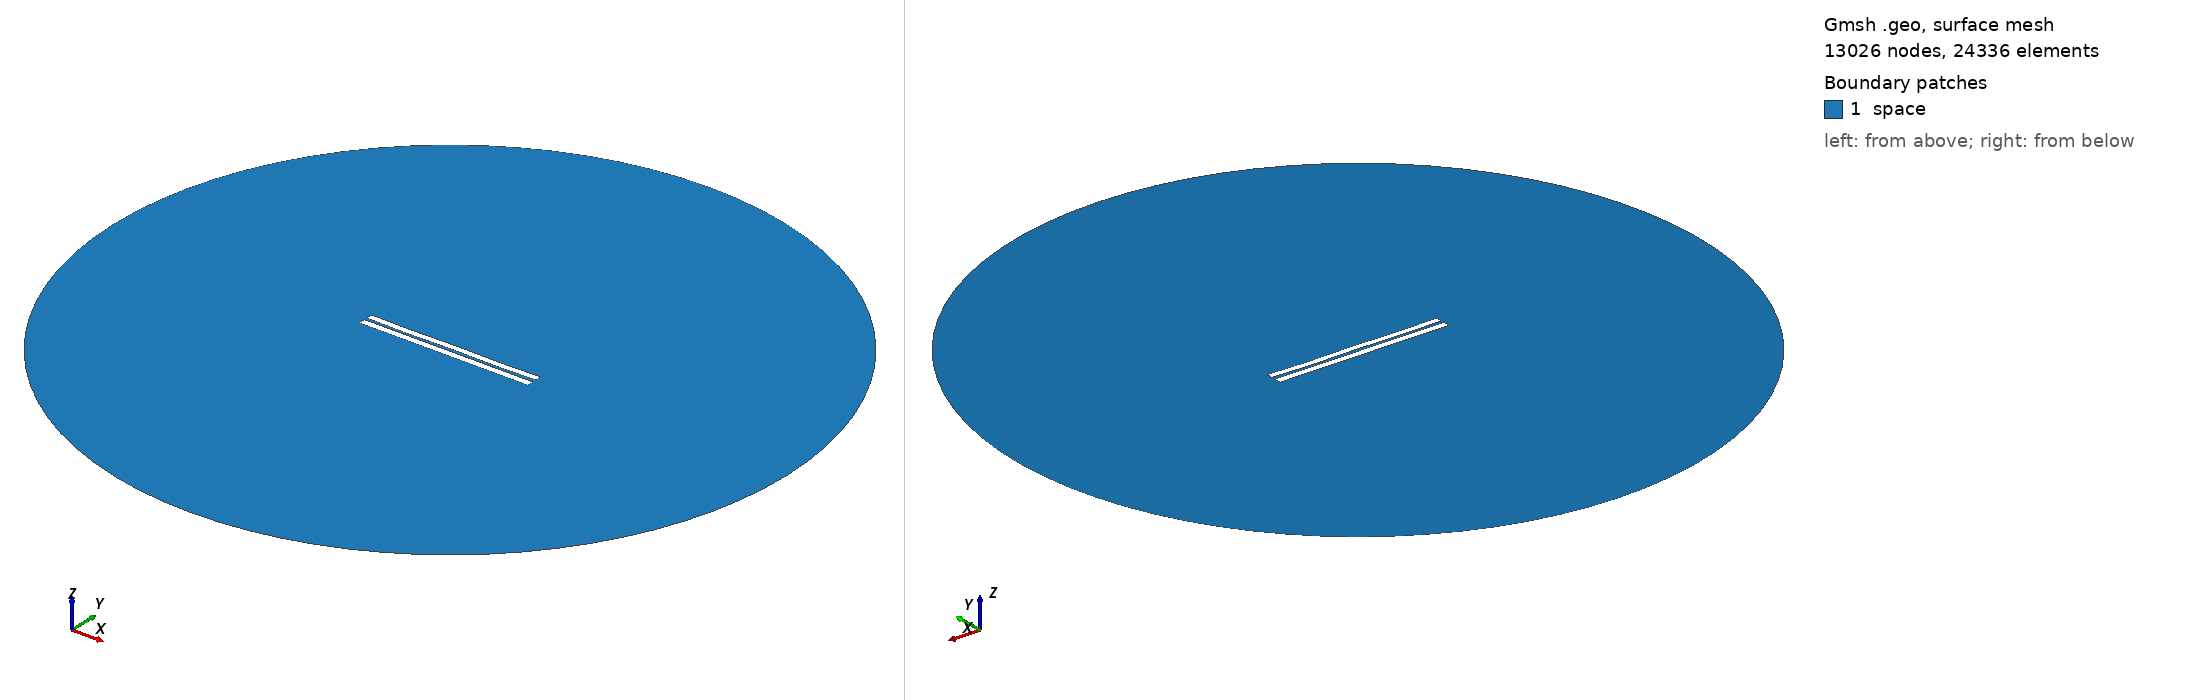

Gmsh geometry script, surface-meshed: 13026 nodes, 24336 surface elements. Boundary patches (legend numbers): 1 space. Left view from above one corner, right view from below the opposite corner. Legend entries are the model's physical surfaces. The drawing asked Gmsh for element sizes between 1% and 20% of the model's largest extent; the script's own settings can give other sizes.

=== 3536.geo (drawn) ===
//---------------------------------------
// Geometry kernel
//---------------------------------------

SetFactory("OpenCASCADE");



//---------------------------------------
// Parameters of the geometry
//---------------------------------------

// Overetch of the upper plate
overetch = 0.125;

// Distance between the plates
distance = 1.5;

// Discretization over the x axis (for the deformation)
nx = 50; 

// Length of the plate
L = 100 - overetch; 

// Number of modes
n = 4; 

// 1st mode coefficient
coeff(1) = 0.07499999999999998;
beta(1) = 0.596864 * 3.1415926535 / L;

// 2nd mode coefficient
coeff(2) = -0.075;
beta(2) = 1.49418 * 3.1415926535 / L;

// 3rd mode coefficient
coeff(3) = 0.0;
beta(3) = 2.50025 * 3.1415926535 / L;

// 4th mode coefficient
coeff(4) = -0.15;
beta(4) = 3.49999 * 3.1415926535 / L;



//---------------------------------------
// Upper plate (deformed rectangle)
//---------------------------------------

// Coordiantes of the upper plate
xmin = -50;
xmax = 50 - overetch;

// Height of the upper plate
yheight = 4 - 2 * overetch;

// Indexes of the points
UpperID[] = {};
LowerID[] = {};
LeftID[] = {};
RightID[] = {};

// Point index
p = 1;

// Horizontal edges
For i In {1:nx}
    x = xmin + (i-1)*(xmax - xmin)/(nx-1);

    y_bottom = distance / 2 + overetch;
    For j In {1:n}
        C = (Cosh(beta(j)*L) + Cos(beta(j)*L)) / (Sinh(beta(j)*L) + Sin(beta(j)*L));
        y_bottom  = y_bottom + coeff(j) * (Cosh(beta(j)*(x+50)) - Cos(beta(j)*(x+50)) - C * (Sinh(beta(j)*(x+50)) - Sin(beta(j)*(x+50))));
    EndFor

    y_top = y_bottom + yheight;

    Point(p) = {x, y_top, 0, 1.0};
    UpperID[i] = p;
    p = p + 1;

    Point(p) = {x, y_bottom, 0, 1.0};
    LowerID[i] = p;
    p = p + 1;
EndFor

// Create point lists
UpperPts[] = {}; LowerPts[] = {};
For i In {1:nx}
  UpperPts[] += {UpperID[i]};
  LowerPts[] += {LowerID[i]};
EndFor

// Build splines
Spline(1) = {UpperPts[]};
Spline(2) = {LowerPts[]};
Line(3) = {LowerPts[nx-1], UpperPts[nx-1]};
Line(4) = {LowerPts[0], UpperPts[0]};

// Build the plane surface
Curve Loop(1) = {2, 3, -1, -4};
Plane Surface(1) = {1};



//---------------------------------------
// Lower plate (rectangle)
//---------------------------------------

// Vertices
Point(1001) = {-50, -1, 0, 1.0};
Point(1002) = { 50, -1, 0, 1.0};
Point(1003) = { 50,  -5, 0, 1.0};
Point(1004) = {-50,  -5, 0, 1.0};

// Edges
Line(5) = {1001, 1002};
Line(6) = {1002, 1003};
Line(7) = {1003, 1004};
Line(8) = {1004, 1001};

// Plane surface
Line Loop(2) = {5, 6, 7, 8};
Plane Surface(2) = {2}; 



//---------------------------------------
// Outer (fictious) boundary
//---------------------------------------

// Points
Point(1005) = {0, 0, 0};       // Center
Point(1006) = {200, 0, 0};     // Start point
Point(1007) = {0, 200, 0};     // 90 degrees
Point(1008) = {-200, 0, 0};    // 180 degrees
Point(1009) = {0, -200, 0};    // 270 degrees

// Circle arcs (each needs start, center, end)
Circle(9) = {1006, 1005, 1007};
Circle(10) = {1007, 1005, 1008};
Circle(11) = {1008, 1005, 1009};
Circle(12) = {1009, 1005, 1006};

// Plane surface for the entire domain
Curve Loop(3) = {9, 10, 11, 12};
Surface(3) = {3};

// Subtract the plates from the whole domain to obtain the actual domain where we want to solve the equations
BooleanDifference{ Surface{3}; Delete; }{ Surface{1}; Surface{2}; Delete; }




//---------------------------------------
// Transfinite Lines/Curves
//---------------------------------------

// Set the number of points on the boundaries
r = 7;

// Plates
Transfinite Curve {1, 2} = 50*r Using Progression 1;
Transfinite Curve {3, 4} = 2*r Using Progression 1;
Transfinite Line {5, 7} = 50*r Using Progression 1;
Transfinite Line {6, 8} = 2*r Using Progression 1;

// Outer boundary
Transfinite Line {9, 10, 11, 12} = 20 Using Progression 1;



//---------------------------------------
// Physical groups
//---------------------------------------                

// Physical curves (boundaries)
Physical Line("force_segment", 10) = {2};
Physical Line("upper_plate", 11) = {1, 3, 4};
Physical Line("lower_plate", 12) = {5, 6, 7, 8};
Physical Line("boundary", 20) = {9, 10, 11, 12};

// Physical Surfaces
Physical Surface("space", 30) = {3};



//---------------------------------------
// 6. Generate the Mesh
//---------------------------------------

// 2D mesh generation
Mesh 2;
